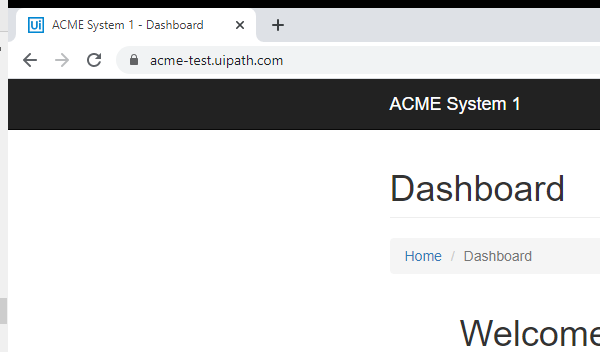
Task: Calculate Client Security Hash using UiPath REFramework Template
Workflow: System1_Close

Step 1: Attach Browser ACME System1 in window 'ACME System 1 - Dashboard' (chrome.exe)

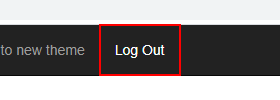
Step 2: click on the link 'Log Out'
